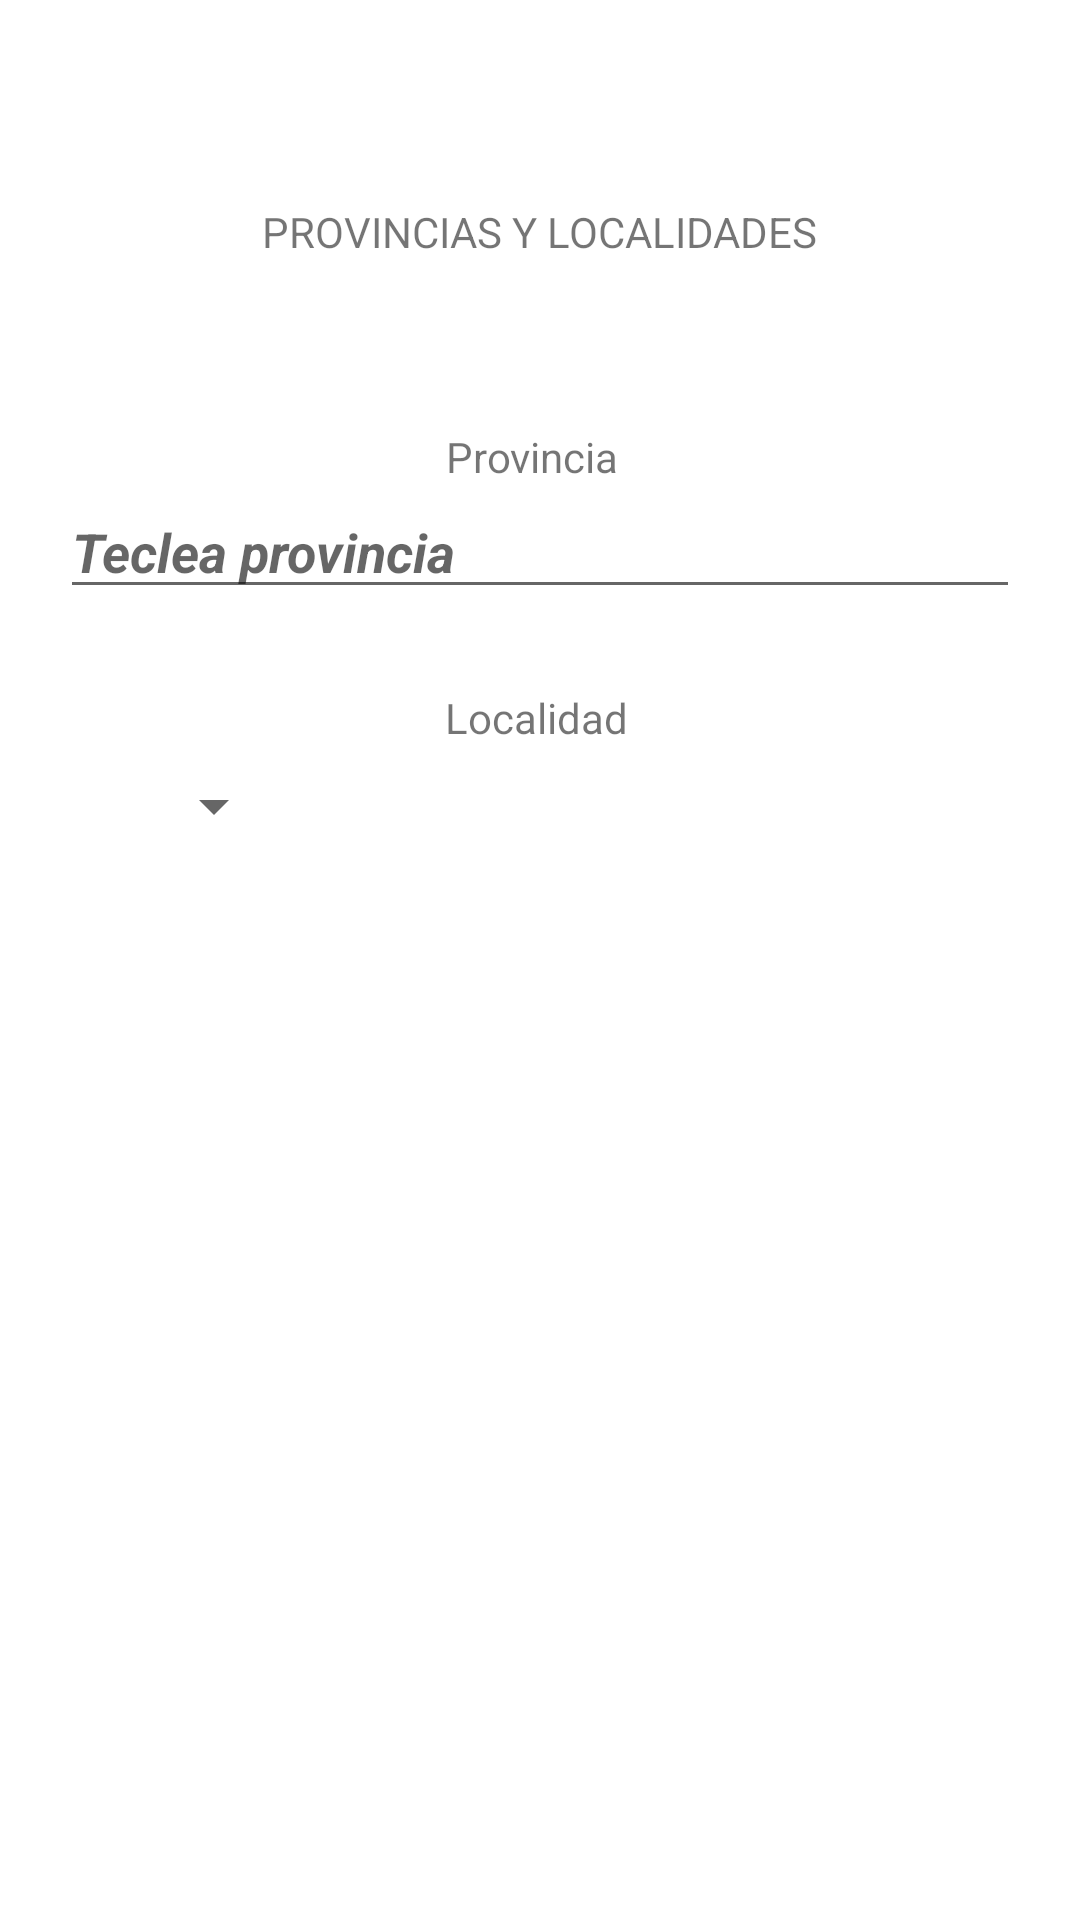

Write the Android layout XML for this screen, with the resource values it uses.
<!-- AndroidManifest.xml: application theme Theme.Repaso_examen_final -->
<!-- res/layout/fragment_autocompletar.xml -->
<?xml version="1.0" encoding="utf-8"?>
<androidx.constraintlayout.widget.ConstraintLayout xmlns:android="http://schemas.android.com/apk/res/android"
    xmlns:tools="http://schemas.android.com/tools"
    android:layout_width="match_parent"
    android:layout_height="match_parent"
    xmlns:app="http://schemas.android.com/apk/res-auto"
    android:padding="20dp"
    tools:context=".ejercicios.autocompletar.AutocompletarFragment">

    <TextView
        android:id="@+id/txtTitulo"
        app:layout_constraintBottom_toBottomOf="parent"
        app:layout_constraintEnd_toEndOf="parent"
        app:layout_constraintStart_toStartOf="parent"
        app:layout_constraintTop_toTopOf="parent"
        app:layout_constraintVertical_bias="0.082"
        android:layout_width="wrap_content"
        android:layout_height="wrap_content"
        android:text="@string/provincias_y_localidades" />

    <TextView
        android:id="@+id/txtProvincia"
        app:layout_constraintEnd_toEndOf="parent"
        app:layout_constraintHorizontal_bias="0.491"
        app:layout_constraintStart_toStartOf="parent"
        app:layout_constraintTop_toBottomOf="@+id/txtTitulo"
        android:layout_width="wrap_content"
        android:layout_height="wrap_content"
        android:layout_marginTop="56dp"
        android:text="@string/provincia" />

    <TextView
        android:id="@+id/txtLocalidad"
        app:layout_constraintEnd_toEndOf="parent"
        app:layout_constraintHorizontal_bias="0.495"
        app:layout_constraintStart_toStartOf="parent"
        app:layout_constraintTop_toBottomOf="@+id/txtProvincia"
        android:layout_width="wrap_content"
        android:layout_height="wrap_content"
        android:layout_marginTop="68dp"
        android:text="Localidad" />

    <Spinner
        android:id="@+id/spinnerLocalidades"
        app:layout_constraintEnd_toEndOf="parent"
        app:layout_constraintHorizontal_bias="0.10"
        app:layout_constraintStart_toStartOf="parent"
        app:layout_constraintTop_toBottomOf="@+id/txtLocalidad"
        android:layout_width="wrap_content"
        android:layout_height="wrap_content"
        android:layout_marginTop="8dp" />

    <AutoCompleteTextView
        android:id="@+id/actv_provincias"
        app:layout_constraintEnd_toEndOf="parent"
        app:layout_constraintStart_toStartOf="parent"
        app:layout_constraintTop_toBottomOf="@+id/txtProvincia"
        android:layout_width="0dp"
        android:layout_height="wrap_content"
        android:hint="Teclea provincia"
        android:textStyle="bold|italic" />


</androidx.constraintlayout.widget.ConstraintLayout>
<!-- resources referenced by this layout -->
<resources>
  <string name="provincia">Provincia</string>
  <string name="provincias_y_localidades">PROVINCIAS Y LOCALIDADES</string>
  <style name="Theme.Repaso_examen_final" parent="Theme.MaterialComponents.DayNight.DarkActionBar">
          
          <item name="colorPrimary">@color/purple_500</item>
          <item name="colorPrimaryVariant">@color/purple_700</item>
          <item name="colorOnPrimary">@color/white</item>
          
          <item name="colorSecondary">@color/teal_200</item>
          <item name="colorSecondaryVariant">@color/teal_700</item>
          <item name="colorOnSecondary">@color/black</item>
          
          <item name="android:statusBarColor" tools:targetApi="l">?attr/colorPrimaryVariant</item>
          
      </style>
  <color name="purple_500">#FF6200EE</color>
  <color name="purple_700">#FF3700B3</color>
  <color name="white">#FFFFFFFF</color>
  <color name="teal_200">#FF03DAC5</color>
  <color name="teal_700">#FF018786</color>
  <color name="black">#FF000000</color>
</resources>
